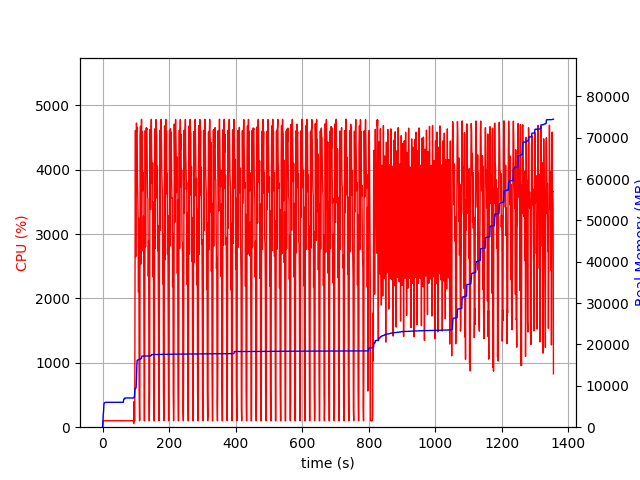

Data behind this chart, as committed beside it:
elapsed_time, nproc, cpu, mem_real, mem_virtual
4.029273986816406e-05, 1, 0.0, 5.109, 3121
1.007, 1, 77.5, 985, 2582
2.013, 1, 99.3, 3007, 6478
3.02, 1, 100.4, 3795, 6678
4.027, 1, 100.3, 5375, 8576
5.033, 1, 99.4, 5887, 8576
6.039, 1, 99.4, 5925, 8576
7.045, 1, 100.4, 5961, 8688
8.052, 1, 100.3, 5987, 8688
9.059, 1, 99.3, 6013, 8688
10.07, 1, 100.3, 6013, 8688
11.07, 1, 100.3, 6013, 8688
12.08, 1, 99.3, 6013, 8688
13.09, 1, 101.4, 6015, 8688
14.09, 1, 99.4, 6015, 8688
15.1, 1, 100.4, 6015, 8688
16.1, 1, 100.3, 6015, 8688
17.11, 1, 99.4, 6015, 8688
18.12, 1, 101.2, 6015, 8688
19.13, 1, 100.2, 6015, 8688
20.14, 1, 101.1, 6015, 8688
21.15, 1, 99.2, 6015, 8688
22.15, 1, 101.1, 6015, 8688
23.16, 1, 100.1, 6015, 8688
24.17, 1, 100.0, 6015, 8688
25.18, 1, 100.1, 6015, 8688
26.19, 1, 100.2, 6015, 8688
27.2, 1, 100.2, 6015, 8688
28.21, 1, 101.1, 6017, 8688
29.22, 1, 100.1, 6017, 8688
30.22, 1, 99.2, 6017, 8688
31.23, 1, 100.0, 6017, 8688
32.24, 1, 100.1, 6017, 8688
33.25, 1, 101.1, 6019, 8688
34.26, 1, 100.2, 6019, 8688
35.27, 1, 100.1, 6019, 8688
36.28, 1, 100.2, 6019, 8688
37.28, 1, 100.2, 6019, 8688
38.29, 1, 100.1, 6019, 8688
39.3, 1, 100.1, 6019, 8688
40.31, 1, 100.1, 6019, 8688
41.32, 1, 100.1, 6019, 8688
42.33, 1, 100.2, 6019, 8688
43.34, 1, 101.1, 6019, 8688
44.35, 1, 100.1, 6019, 8688
45.36, 1, 99.1, 6019, 8688
46.36, 1, 100.0, 6019, 8688
47.37, 1, 101.2, 6019, 8688
48.38, 1, 101.1, 6019, 8688
49.39, 1, 100.2, 6019, 8688
50.4, 1, 100.2, 6019, 8688
51.41, 1, 100.1, 6019, 8688
52.42, 1, 101.1, 6019, 8688
53.42, 1, 99.1, 6019, 8688
54.43, 1, 100.1, 6019, 8688
55.44, 1, 100.2, 6019, 8688
56.45, 1, 101.2, 6019, 8688
57.46, 1, 100.2, 6019, 8688
58.47, 1, 99.1, 6019, 8688
59.48, 1, 100.1, 6019, 8688
... 1,279 more rows
